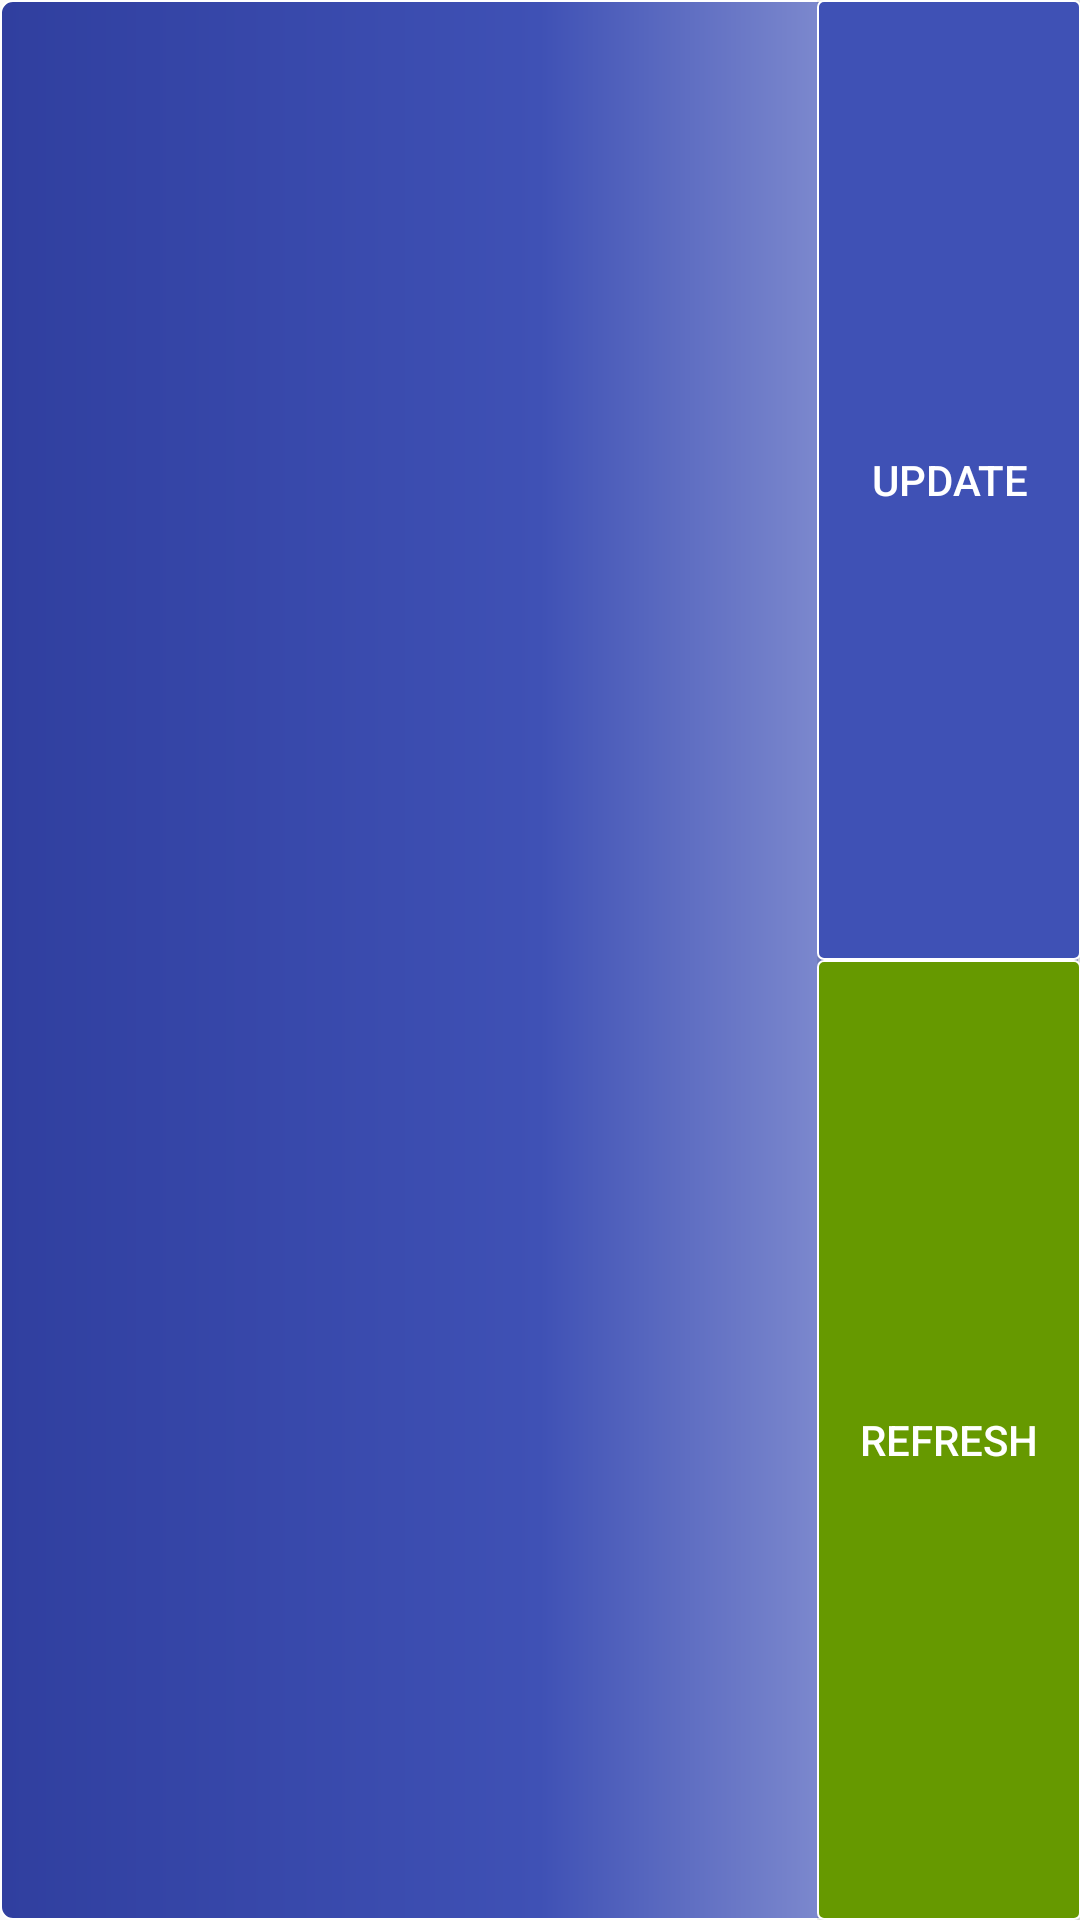

Layout XML and referenced resources for this Android screen:
<!-- AndroidManifest.xml: application theme AppTheme -->
<!-- res/layout/widget_layout.xml -->
<?xml version="1.0" encoding="utf-8"?>
<RelativeLayout xmlns:android="http://schemas.android.com/apk/res/android"
    android:layout_width="match_parent"
    android:layout_height="match_parent"
    android:padding="@dimen/widget_margin"
    android:background="@drawable/widget_background">

    <LinearLayout
        android:layout_width="match_parent"
        android:layout_height="match_parent"
        android:layout_toLeftOf="@+id/button_layout"
        android:layout_toStartOf="@+id/button_layout"
        android:orientation="vertical">

        <TextView
            android:layout_width="wrap_content"
            android:layout_height="match_parent"
            android:id="@+id/zipcode_widget_textView"
            android:gravity="center"
            android:textAppearance="@style/WidgetTextStyle"
            android:layout_weight="1"/>

        <TextView
            android:layout_width="wrap_content"
            android:layout_height="match_parent"
            android:id="@+id/temp_widget_textView"
            android:gravity="center"
            android:textAppearance="@style/WidgetTextStyle"
            android:layout_weight="1"/>

        <TextView
            android:layout_width="wrap_content"
            android:layout_height="match_parent"
            android:id="@+id/description_widget_textView"
            android:gravity="center"
            android:textAppearance="@style/WidgetTextStyle"
            android:layout_weight="1"/>

        <TextView
            android:layout_width="wrap_content"
            android:layout_height="match_parent"
            android:id="@+id/last_updated_widget_textView"
            android:gravity="center"
            android:textAppearance="@style/WidgetTextStyle"
            android:layout_weight="1"/>

    </LinearLayout>

    <LinearLayout
        android:layout_width="wrap_content"
        android:layout_height="match_parent"
        android:layout_alignParentEnd="true"
        android:layout_alignParentRight="true"
        android:orientation="vertical"
        android:id="@+id/button_layout">

        <Button
            android:layout_width="wrap_content"
            android:layout_height="0dp"
            android:id="@+id/widget_update_button"
            android:text="@string/update"
            android:textColor="@android:color/white"
            android:background="@drawable/rounded_corners_update"
            android:layout_weight="1"
            android:layout_marginBottom="@dimen/widget_margin"/>

        <Button
            android:layout_width="wrap_content"
            android:layout_height="0dp"
            android:id="@+id/widget_refresh_button"
            android:text="@string/refresh"
            android:textColor="@android:color/white"
            android:background="@drawable/rounded_corners_refresh"
            android:layout_weight="1"/>
    </LinearLayout>

</RelativeLayout>
<!-- resources referenced by this layout -->
<resources>
  <!-- drawable rounded_corners_refresh (drawable) -->
  <?xml version="1.0" encoding="utf-8"?>
  <shape xmlns:android="http://schemas.android.com/apk/res/android">
      <solid android:color="@android:color/holo_green_dark" />
      <stroke android:width="0.5dp" android:color="@android:color/white" />
      <corners android:radius="2dp"/>
  </shape>
  <!-- drawable rounded_corners_update (drawable) -->
  <?xml version="1.0" encoding="utf-8"?>
  <shape xmlns:android="http://schemas.android.com/apk/res/android">
      <solid android:color="@color/colorPrimary" />
      <stroke android:width="0.5dp" android:color="@android:color/white" />
      <corners android:radius="2dp"/>
  </shape>
  <!-- drawable widget_background (drawable) -->
  <?xml version="1.0" encoding="utf-8"?>
  <shape xmlns:android="http://schemas.android.com/apk/res/android">
  
      <gradient
          android:startColor="@color/colorPrimaryDark"
          android:centerColor="@color/colorPrimary"
          android:endColor="@color/colorPrimaryLight"
          android:angle="0"/>
  
      <stroke android:width="0.5dp" android:color="@android:color/white" />
      <corners android:radius="4dp"/>
  </shape>
  <string name="refresh">Refresh</string>
  <string name="update">Update</string>
  <style name="WidgetTextStyle">
          <item name="android:textSize">18dp</item>
          <item name="android:textColor">@android:color/white</item>
      </style>
  <style name="AppTheme" parent="Theme.AppCompat.Light.DarkActionBar">
          
          <item name="colorPrimary">@color/colorPrimary</item>
          <item name="colorPrimaryDark">@color/colorPrimaryDark</item>
          <item name="colorAccent">@color/colorAccent</item>
      </style>
  <color name="colorPrimary">#3F51B5</color>
  <color name="colorPrimaryDark">#303F9F</color>
  <color name="colorPrimaryLight">#b4bbe4</color>
  <color name="colorAccent">#000000</color>
</resources>
